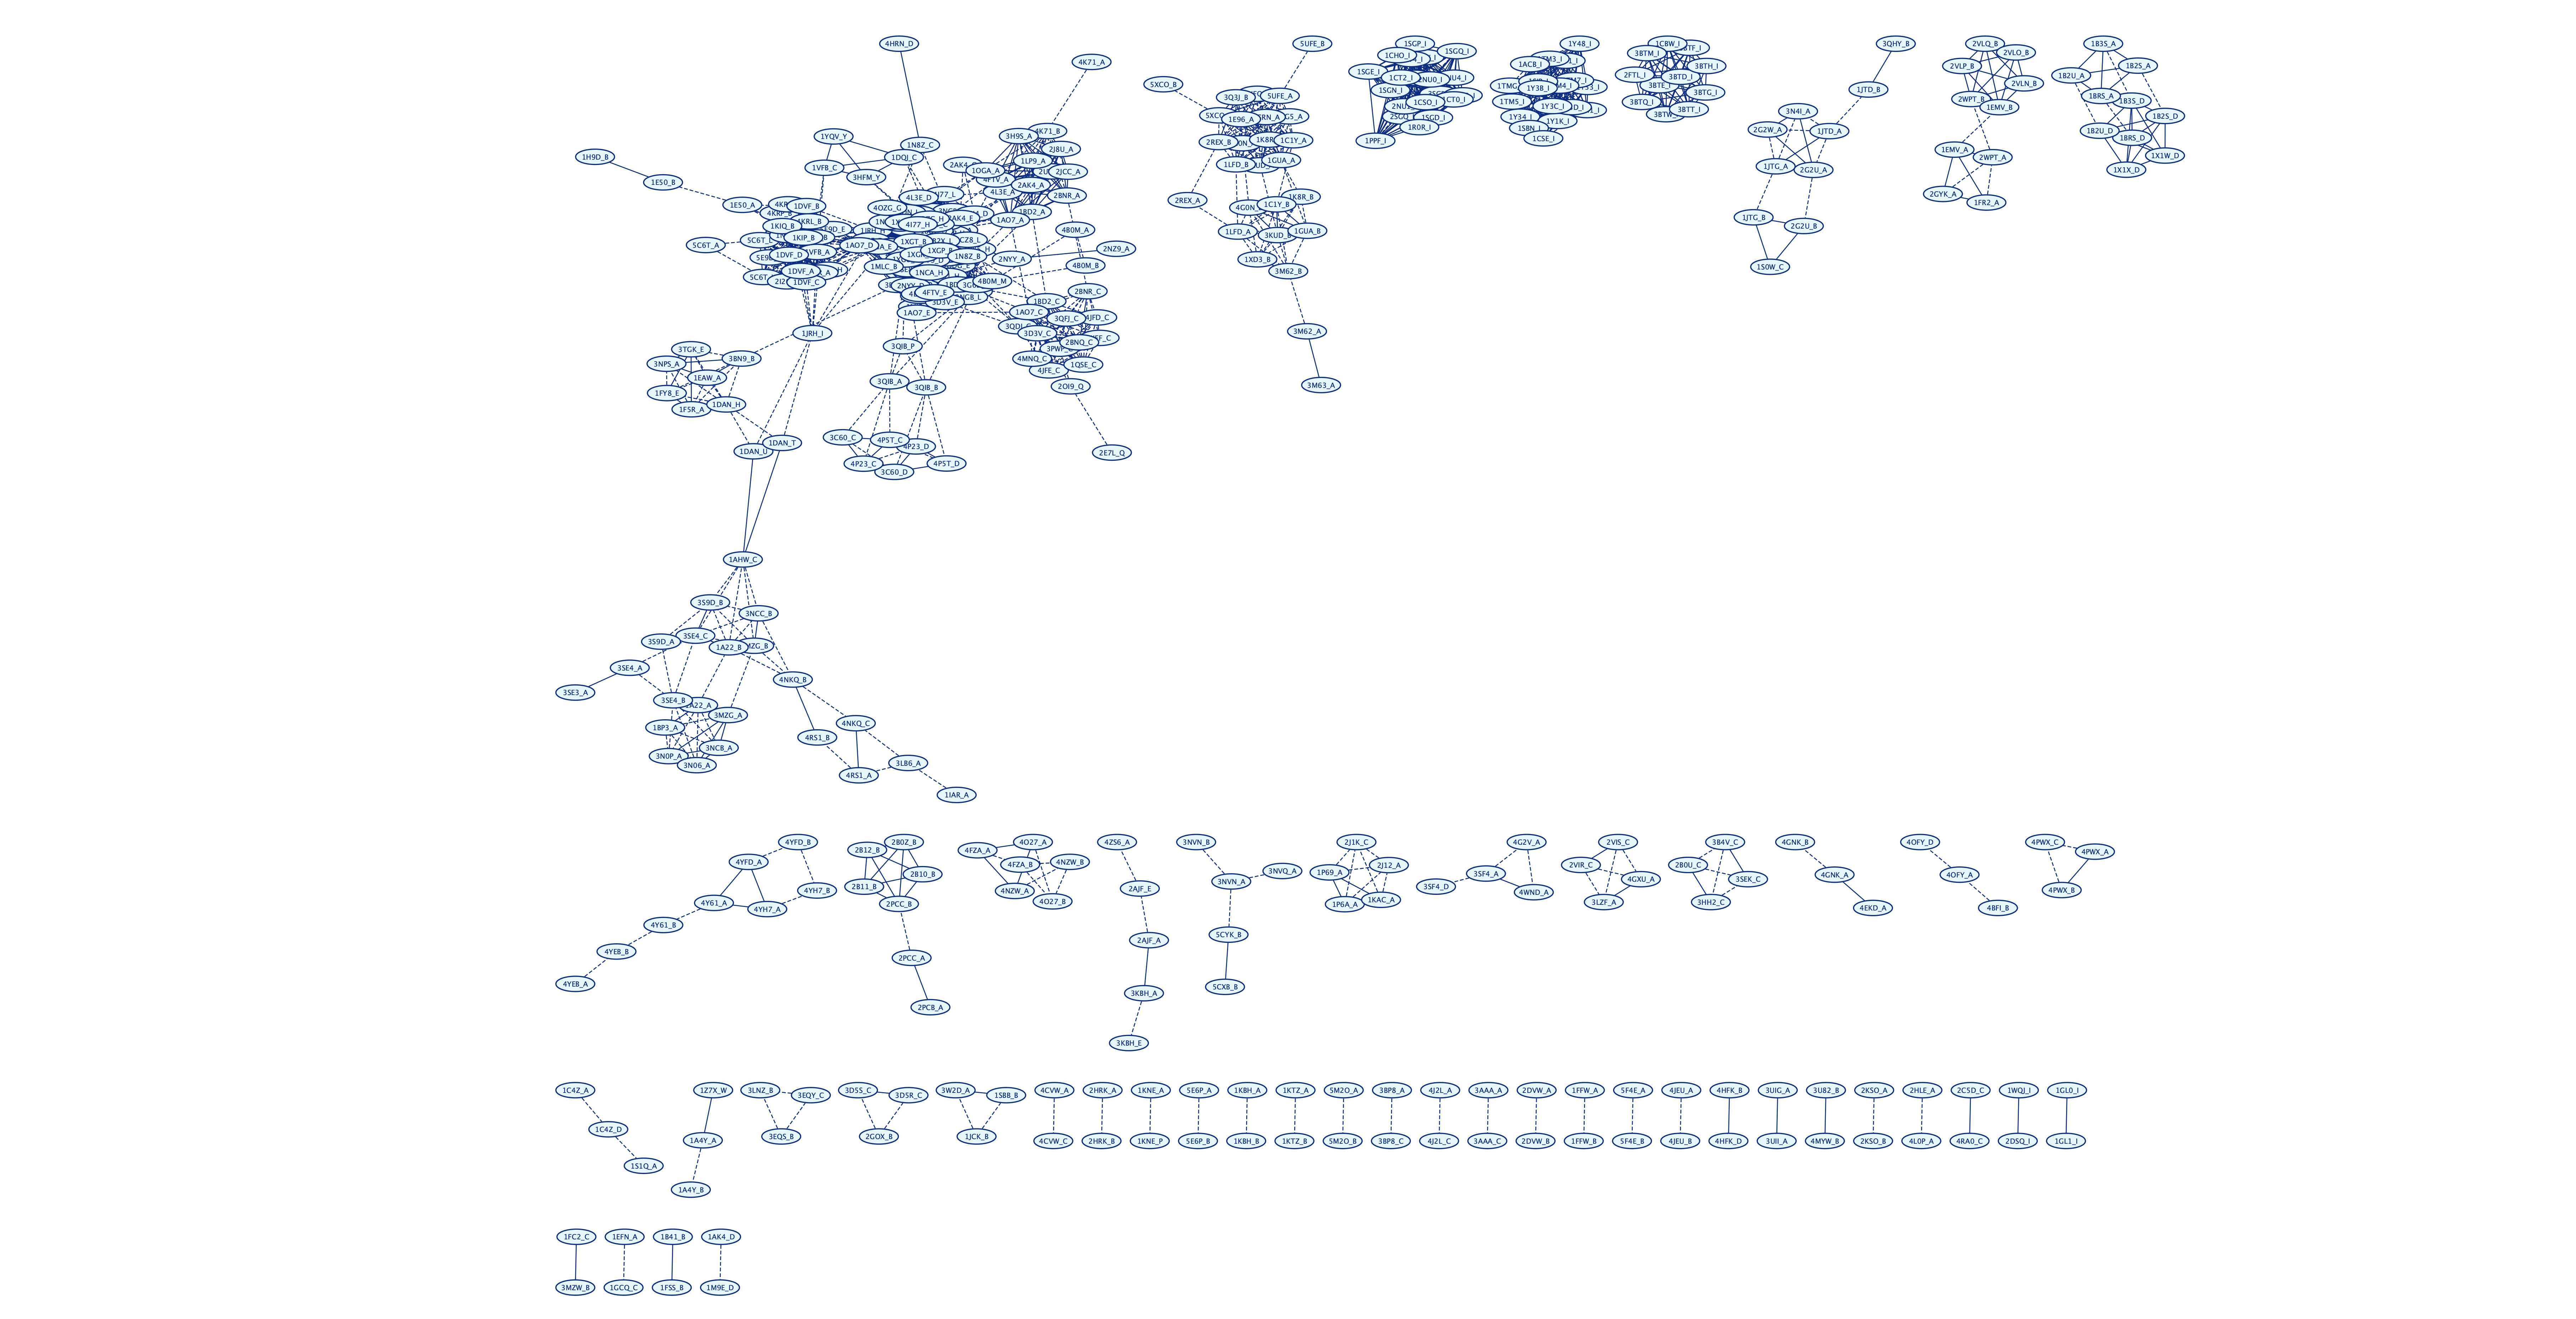

The data file committed next to this chart (first rows):
	ID1	ID2	Edge_PDB	Edge_UP	TM-score
0	1A22_A	1BP3_A		u	0.9418
1	1A22_A	3MZG_A			0.8479
2	1A22_A	3N06_A			0.8527
3	1A22_A	3N0P_A			0.8509
4	1A22_A	3NCB_A			0.8584
6	1A22_B	1AHW_C			0.6367
10	1A22_B	3MZG_B			0.8884
14	1A22_B	3NCC_B			0.8888
15	1A22_B	3S9D_B			0.6897
18	1A22_B	3SE4_C			0.6431
19	1A22_B	4NKQ_B			0.7001
21	1A4Y_A	1Z7X_W		u	0.998
56	1ACB_I	1CSE_I		u	0.9855
57	1ACB_I	1SBN_I		u	0.9928
58	1ACB_I	1SIB_I		u	0.9973
59	1ACB_I	1TM1_I			0.8581
60	1ACB_I	1TM3_I			0.8609
61	1ACB_I	1TM4_I			0.8597
62	1ACB_I	1TM5_I			0.8552
63	1ACB_I	1TM7_I			0.8564
64	1ACB_I	1TMG_I			0.8595
65	1ACB_I	1TO1_I			0.8549
66	1ACB_I	1Y1K_I			0.8555
67	1ACB_I	1Y33_I			0.8568
68	1ACB_I	1Y34_I			0.8568
69	1ACB_I	1Y3B_I			0.8592
70	1ACB_I	1Y3C_I			0.8535
71	1ACB_I	1Y3D_I			0.8532
72	1ACB_I	1Y48_I			0.8527
317	1AHW_C	3MZG_B			0.6769
321	1AHW_C	3NCC_B			0.678
322	1AHW_C	3S9D_B			0.6922
325	1AHW_C	3SE4_C			0.7148
586	1AK4_D	1M9E_D			0.9896
587	1AO7_A	1BD2_A		u	0.9862
588	1AO7_A	1LP9_A		u	0.9872
591	1AO7_A	1OGA_A		u	0.977
593	1AO7_A	2AK4_A			0.9575
598	1AO7_A	2BNR_A		u	0.9904
601	1AO7_A	2J8U_A		u	0.9884
603	1AO7_A	2JCC_A		u	0.9895
607	1AO7_A	2UWE_A		u	0.9886
612	1AO7_A	3H9S_A		u	0.9885
617	1AO7_A	4FTV_A		u	0.9952
621	1AO7_A	4K71_B			0.7876
623	1AO7_A	4L3E_A		u	0.9913
669	1AO7_C	1BD2_C			1.096
673	1AO7_C	1QSE_C			1.08
674	1AO7_C	2BNQ_C			0.9647
675	1AO7_C	2BNR_C			0.9796
680	1AO7_C	2OI9_Q			0.6911
686	1AO7_C	3D3V_C			1.067
688	1AO7_C	3PWP_C			1.044
690	1AO7_C	3QDJ_C			0.7796
691	1AO7_C	3QFJ_C			1.083
693	1AO7_C	4JFD_C			0.866
694	1AO7_C	4JFE_C			0.8472
695	1AO7_C	4JFF_C			0.8561
697	1AO7_C	4MNQ_C			0.7551
702	1AO7_D	1DVF_A			0.8698
... 2,700 more rows
